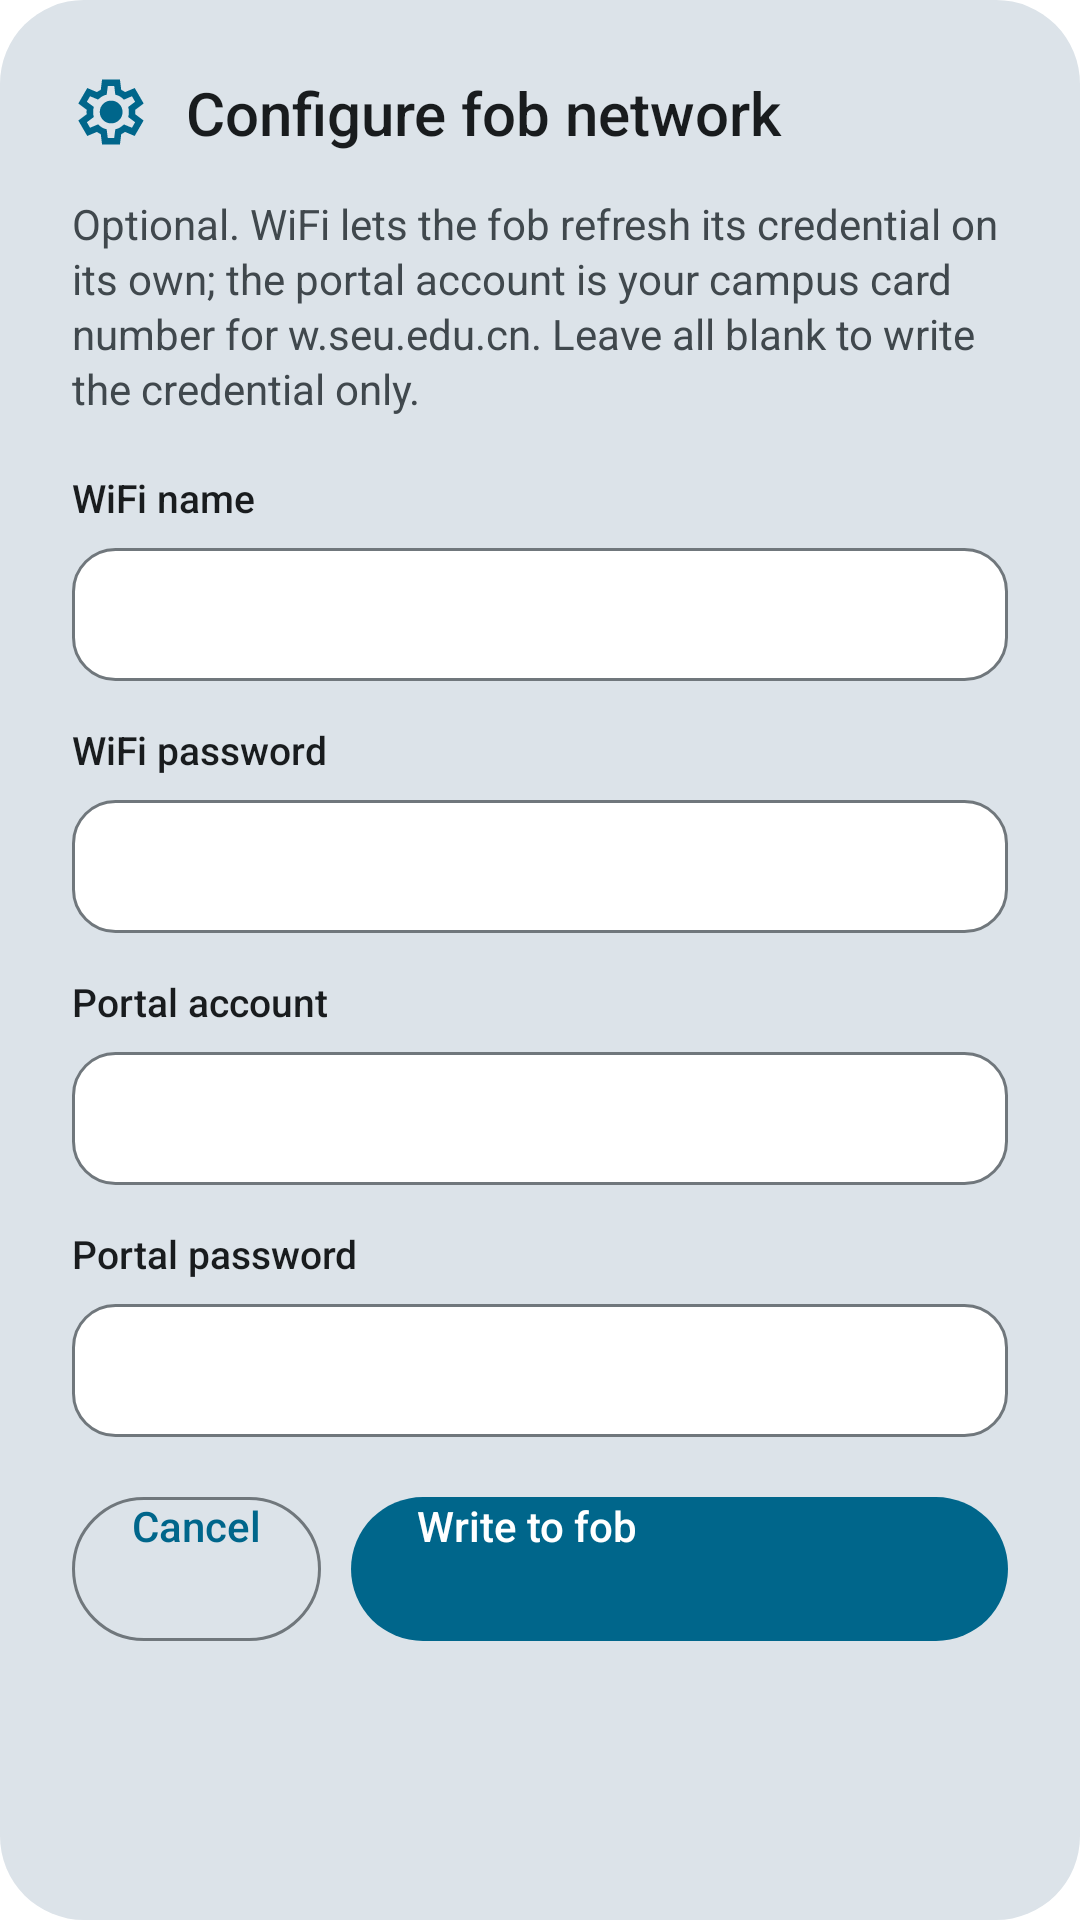

Write the Android layout XML for this screen, with the resource values it uses.
<!-- AndroidManifest.xml: application theme Theme.DoorOpener -->
<!-- res/layout/dialog_fob_network.xml -->
<?xml version="1.0" encoding="utf-8"?>
<LinearLayout xmlns:android="http://schemas.android.com/apk/res/android"
    android:layout_width="match_parent"
    android:layout_height="wrap_content"
    android:layout_marginStart="20dp"
    android:layout_marginEnd="20dp"
    android:background="@drawable/bg_dialog_panel"
    android:orientation="vertical"
    android:paddingStart="24dp"
    android:paddingTop="24dp"
    android:paddingEnd="24dp"
    android:paddingBottom="16dp">

    <LinearLayout
        android:layout_width="match_parent"
        android:layout_height="wrap_content"
        android:gravity="center_vertical"
        android:orientation="horizontal">

        <ImageView
            android:layout_width="26dp"
            android:layout_height="26dp"
            android:contentDescription="@null"
            android:src="@drawable/ic_settings"
            android:tint="@color/color_primary" />

        <TextView
            android:layout_width="0dp"
            android:layout_height="wrap_content"
            android:layout_marginStart="12dp"
            android:layout_weight="1"
            android:fontFamily="sans-serif-medium"
            android:text="@string/dlg_fob_net"
            android:textColor="@color/color_on_surface"
            android:textSize="20sp" />
    </LinearLayout>

    <TextView
        android:layout_width="match_parent"
        android:layout_height="wrap_content"
        android:layout_marginTop="14dp"
        android:lineSpacingExtra="2dp"
        android:text="@string/fob_net_hnt"
        android:textColor="@color/color_on_surface_variant"
        android:textSize="14sp" />

    <TextView
        android:layout_width="match_parent"
        android:layout_height="wrap_content"
        android:layout_marginTop="18dp"
        android:fontFamily="sans-serif-medium"
        android:text="@string/fld_wifi_ssid"
        android:textColor="@color/color_on_surface"
        android:textSize="13sp" />

    <EditText
        android:id="@+id/fob_ssid_input"
        android:layout_width="match_parent"
        android:layout_height="wrap_content"
        android:layout_marginTop="8dp"
        android:background="@drawable/bg_edit_text"
        android:inputType="textNoSuggestions"
        android:paddingStart="16dp"
        android:paddingTop="12dp"
        android:paddingEnd="16dp"
        android:paddingBottom="12dp"
        android:textColor="@color/color_on_surface"
        android:textColorHint="@color/color_on_surface_variant"
        android:textSize="15sp" />

    <TextView
        android:layout_width="match_parent"
        android:layout_height="wrap_content"
        android:layout_marginTop="14dp"
        android:fontFamily="sans-serif-medium"
        android:text="@string/fld_wifi_pass"
        android:textColor="@color/color_on_surface"
        android:textSize="13sp" />

    <EditText
        android:id="@+id/fob_wifi_pass_input"
        android:layout_width="match_parent"
        android:layout_height="wrap_content"
        android:layout_marginTop="8dp"
        android:background="@drawable/bg_edit_text"
        android:inputType="textPassword"
        android:paddingStart="16dp"
        android:paddingTop="12dp"
        android:paddingEnd="16dp"
        android:paddingBottom="12dp"
        android:textColor="@color/color_on_surface"
        android:textColorHint="@color/color_on_surface_variant"
        android:textSize="15sp" />

    <TextView
        android:layout_width="match_parent"
        android:layout_height="wrap_content"
        android:layout_marginTop="14dp"
        android:fontFamily="sans-serif-medium"
        android:text="@string/fld_portal_user"
        android:textColor="@color/color_on_surface"
        android:textSize="13sp" />

    <EditText
        android:id="@+id/fob_portal_user_input"
        android:layout_width="match_parent"
        android:layout_height="wrap_content"
        android:layout_marginTop="8dp"
        android:background="@drawable/bg_edit_text"
        android:inputType="textNoSuggestions"
        android:paddingStart="16dp"
        android:paddingTop="12dp"
        android:paddingEnd="16dp"
        android:paddingBottom="12dp"
        android:textColor="@color/color_on_surface"
        android:textColorHint="@color/color_on_surface_variant"
        android:textSize="15sp" />

    <TextView
        android:layout_width="match_parent"
        android:layout_height="wrap_content"
        android:layout_marginTop="14dp"
        android:fontFamily="sans-serif-medium"
        android:text="@string/fld_portal_pass"
        android:textColor="@color/color_on_surface"
        android:textSize="13sp" />

    <EditText
        android:id="@+id/fob_portal_pass_input"
        android:layout_width="match_parent"
        android:layout_height="wrap_content"
        android:layout_marginTop="8dp"
        android:background="@drawable/bg_edit_text"
        android:inputType="textPassword"
        android:paddingStart="16dp"
        android:paddingTop="12dp"
        android:paddingEnd="16dp"
        android:paddingBottom="12dp"
        android:textColor="@color/color_on_surface"
        android:textColorHint="@color/color_on_surface_variant"
        android:textSize="15sp" />

    <LinearLayout
        android:layout_width="match_parent"
        android:layout_height="wrap_content"
        android:layout_marginTop="20dp"
        android:gravity="end"
        android:orientation="horizontal">

        <Button
            android:id="@+id/fob_cancel_button"
            android:layout_width="wrap_content"
            android:layout_height="48dp"
            android:background="@drawable/bg_secondary_button"
            android:fontFamily="sans-serif-medium"
            android:paddingStart="20dp"
            android:paddingEnd="20dp"
            android:text="@android:string/cancel"
            android:textAllCaps="false"
            android:textColor="@color/color_primary"
            android:textSize="14sp" />

        <Button
            android:id="@+id/fob_confirm_button"
            android:layout_width="0dp"
            android:layout_height="48dp"
            android:layout_weight="1"
            android:layout_marginStart="10dp"
            android:background="@drawable/bg_primary_button"
            android:fontFamily="sans-serif-medium"
            android:paddingStart="22dp"
            android:paddingEnd="22dp"
            android:stateListAnimator="@null"
            android:text="@string/btn_fob_write"
            android:textAllCaps="false"
            android:textColor="@color/button_primary_text"
            android:textSize="14sp" />
    </LinearLayout>

</LinearLayout>
<!-- resources referenced by this layout -->
<resources>
  <color name="button_primary_text">#FFFFFF</color>
  <color name="color_on_surface">#1B1B21</color>
  <color name="color_on_surface_variant">#46464F</color>
  <color name="color_primary">#4F5FC4</color>
  <!-- drawable bg_dialog_panel (drawable) -->
  <?xml version="1.0" encoding="utf-8"?>
  <shape xmlns:android="http://schemas.android.com/apk/res/android" android:shape="rectangle">
      <corners android:radius="28dp" />
      <solid android:color="@color/color_surface_dialog" />
  </shape>
  <!-- drawable bg_edit_text (drawable) -->
  <?xml version="1.0" encoding="utf-8"?>
  <selector xmlns:android="http://schemas.android.com/apk/res/android">
      <item android:state_focused="true">
          <shape android:shape="rectangle">
              <corners android:radius="14dp" />
              <solid android:color="@color/color_surface_input" />
              <stroke android:width="2dp" android:color="@color/color_primary" />
          </shape>
      </item>
      <item>
          <shape android:shape="rectangle">
              <corners android:radius="14dp" />
              <solid android:color="@color/color_surface_input" />
              <stroke android:width="1dp" android:color="@color/color_outline" />
          </shape>
      </item>
  </selector>
  <!-- drawable bg_primary_button (drawable) -->
  <?xml version="1.0" encoding="utf-8"?>
  <ripple xmlns:android="http://schemas.android.com/apk/res/android"
      android:color="@color/color_ripple_on_primary">
      <item>
          <selector>
              <item android:state_enabled="false">
                  <shape android:shape="rectangle">
                      <corners android:radius="100dp" />
                      <solid android:color="@color/button_primary_disabled_bg" />
                  </shape>
              </item>
              <item>
                  <shape android:shape="rectangle">
                      <corners android:radius="100dp" />
                      <solid android:color="@color/color_primary" />
                  </shape>
              </item>
          </selector>
      </item>
      <item android:id="@android:id/mask">
          <shape android:shape="rectangle">
              <corners android:radius="100dp" />
              <solid android:color="@android:color/white" />
          </shape>
      </item>
  </ripple>
  <string name="btn_fob_write">Write to fob</string>
  <string name="dlg_fob_net">Configure fob network</string>
  <string name="fld_portal_pass">Portal password</string>
  <string name="fld_portal_user">Portal account</string>
  <string name="fld_wifi_pass">WiFi password</string>
  <string name="fld_wifi_ssid">WiFi name</string>
  <string name="fob_net_hnt">Optional. WiFi lets the fob refresh its credential on its own; the portal account is your campus card number for w.seu.edu.cn. Leave all blank to write the credential only.</string>
  <style name="Theme.DoorOpener" parent="@android:style/Theme.Material.Light.NoActionBar">
          <item name="android:windowBackground">@android:color/white</item>
          <item name="android:windowDrawsSystemBarBackgrounds">true</item>
          <item name="android:statusBarColor">@android:color/transparent</item>
          <item name="android:navigationBarColor">@android:color/white</item>
      </style>
  <color name="color_surface_dialog">#F4F2FB</color>
  <color name="color_surface_input">#FFFFFF</color>
  <color name="color_outline">#777680</color>
  <color name="color_ripple_on_primary">#33FFFFFF</color>
  <color name="button_primary_disabled_bg">#E2E0E9</color>
  <color name="color_ripple_primary">#1F4F5FC4</color>
  <color name="color_outline_variant">#C8C5D0</color>
</resources>
